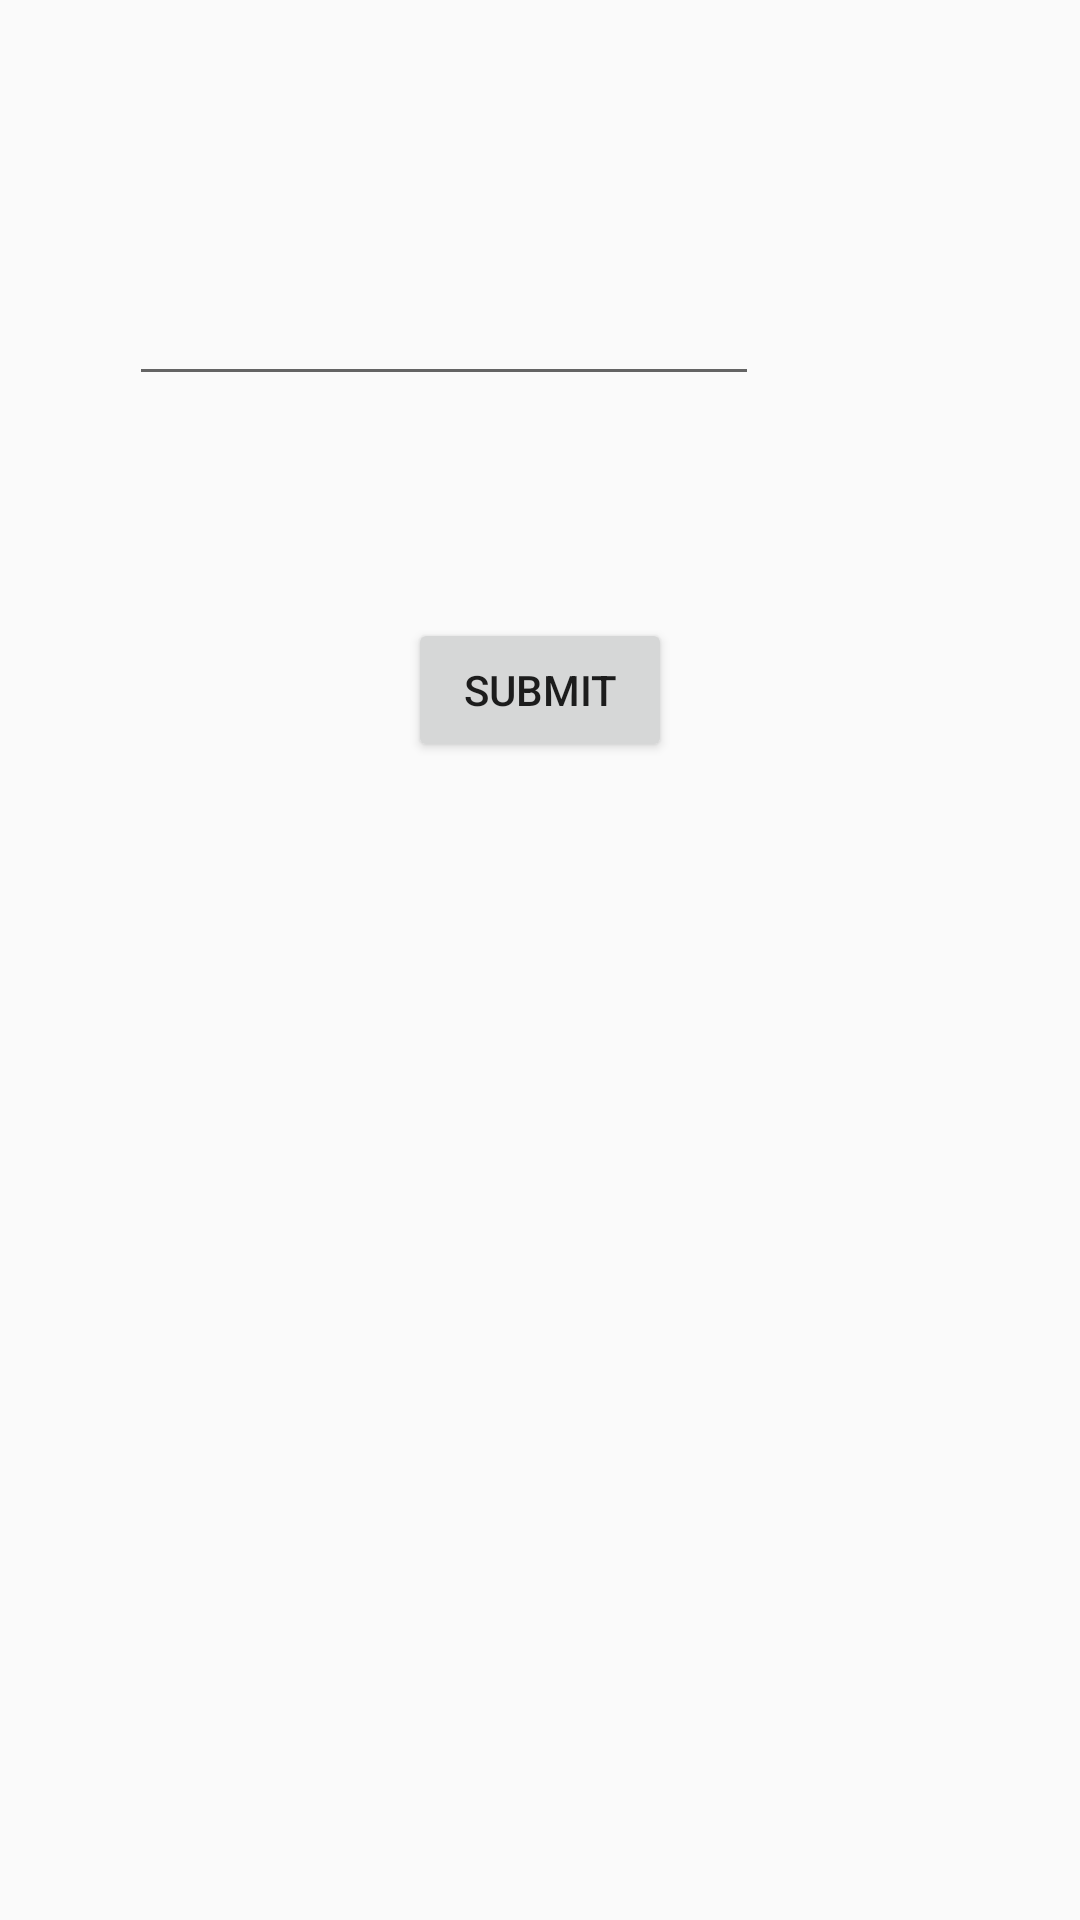

Android layout source for this screen:
<!-- AndroidManifest.xml: application theme AppTheme -->
<!-- res/layout/activity_grnverfication.xml -->
<?xml version="1.0" encoding="utf-8"?>
<RelativeLayout xmlns:android="http://schemas.android.com/apk/res/android"
    xmlns:app="http://schemas.android.com/apk/res-auto"
    xmlns:tools="http://schemas.android.com/tools"
    android:id="@+id/activity_grnverfication"
    android:layout_width="match_parent"
    android:layout_height="match_parent"
    android:paddingBottom="@dimen/activity_vertical_margin"
    android:paddingLeft="@dimen/activity_horizontal_margin"
    android:paddingRight="@dimen/activity_horizontal_margin"
    android:paddingTop="@dimen/activity_vertical_margin"
    tools:context="com.essindia.stlapp.Activity.GRNVerfication">

    <Button
        android:text="Submit"
        android:layout_width="wrap_content"
        android:layout_height="wrap_content"
        android:layout_below="@+id/imageView"
        android:layout_centerHorizontal="true"
        android:layout_marginTop="60dp"
        android:id="@+id/button" />

    <EditText
        android:id="@+id/editText"
        android:layout_width="wrap_content"
        android:layout_height="wrap_content"
        android:layout_above="@+id/button"
        android:layout_alignParentStart="true"
        android:layout_alignParentLeft="true"
        android:layout_marginStart="27dp"
        android:layout_marginLeft="27dp"
        android:layout_marginBottom="14dp"
        android:ems="10"
        android:inputType="textPersonName" />

    <ImageView
        android:id="@+id/imageView"
        android:layout_width="80dp"
        android:layout_height="80dp"
        android:layout_alignParentTop="true"
        android:layout_alignParentEnd="true"
        android:layout_alignParentRight="true"
        android:layout_marginTop="46dp"
        android:layout_marginEnd="12dp"
        android:layout_marginRight="12dp"
        app:srcCompat="@drawable/ic_qrcode_logo" />

</RelativeLayout>
<!-- resources referenced by this layout -->
<resources>
  <dimen name="activity_horizontal_margin">16dp</dimen>
  <dimen name="activity_vertical_margin">20dp</dimen>
  <style name="AppTheme" parent="Theme.AppCompat.Light.NoActionBar">
          
          <item name="colorPrimary">@color/colorPrimary</item>
          <item name="colorPrimaryDark">@color/colorPrimaryDark</item>
          <item name="colorAccent">@color/colorAccent</item>
      </style>
  <color name="colorPrimary">#DA251C</color>
  <color name="colorPrimaryDark">#902827</color>
  <color name="colorAccent">#DA251C</color>
</resources>
